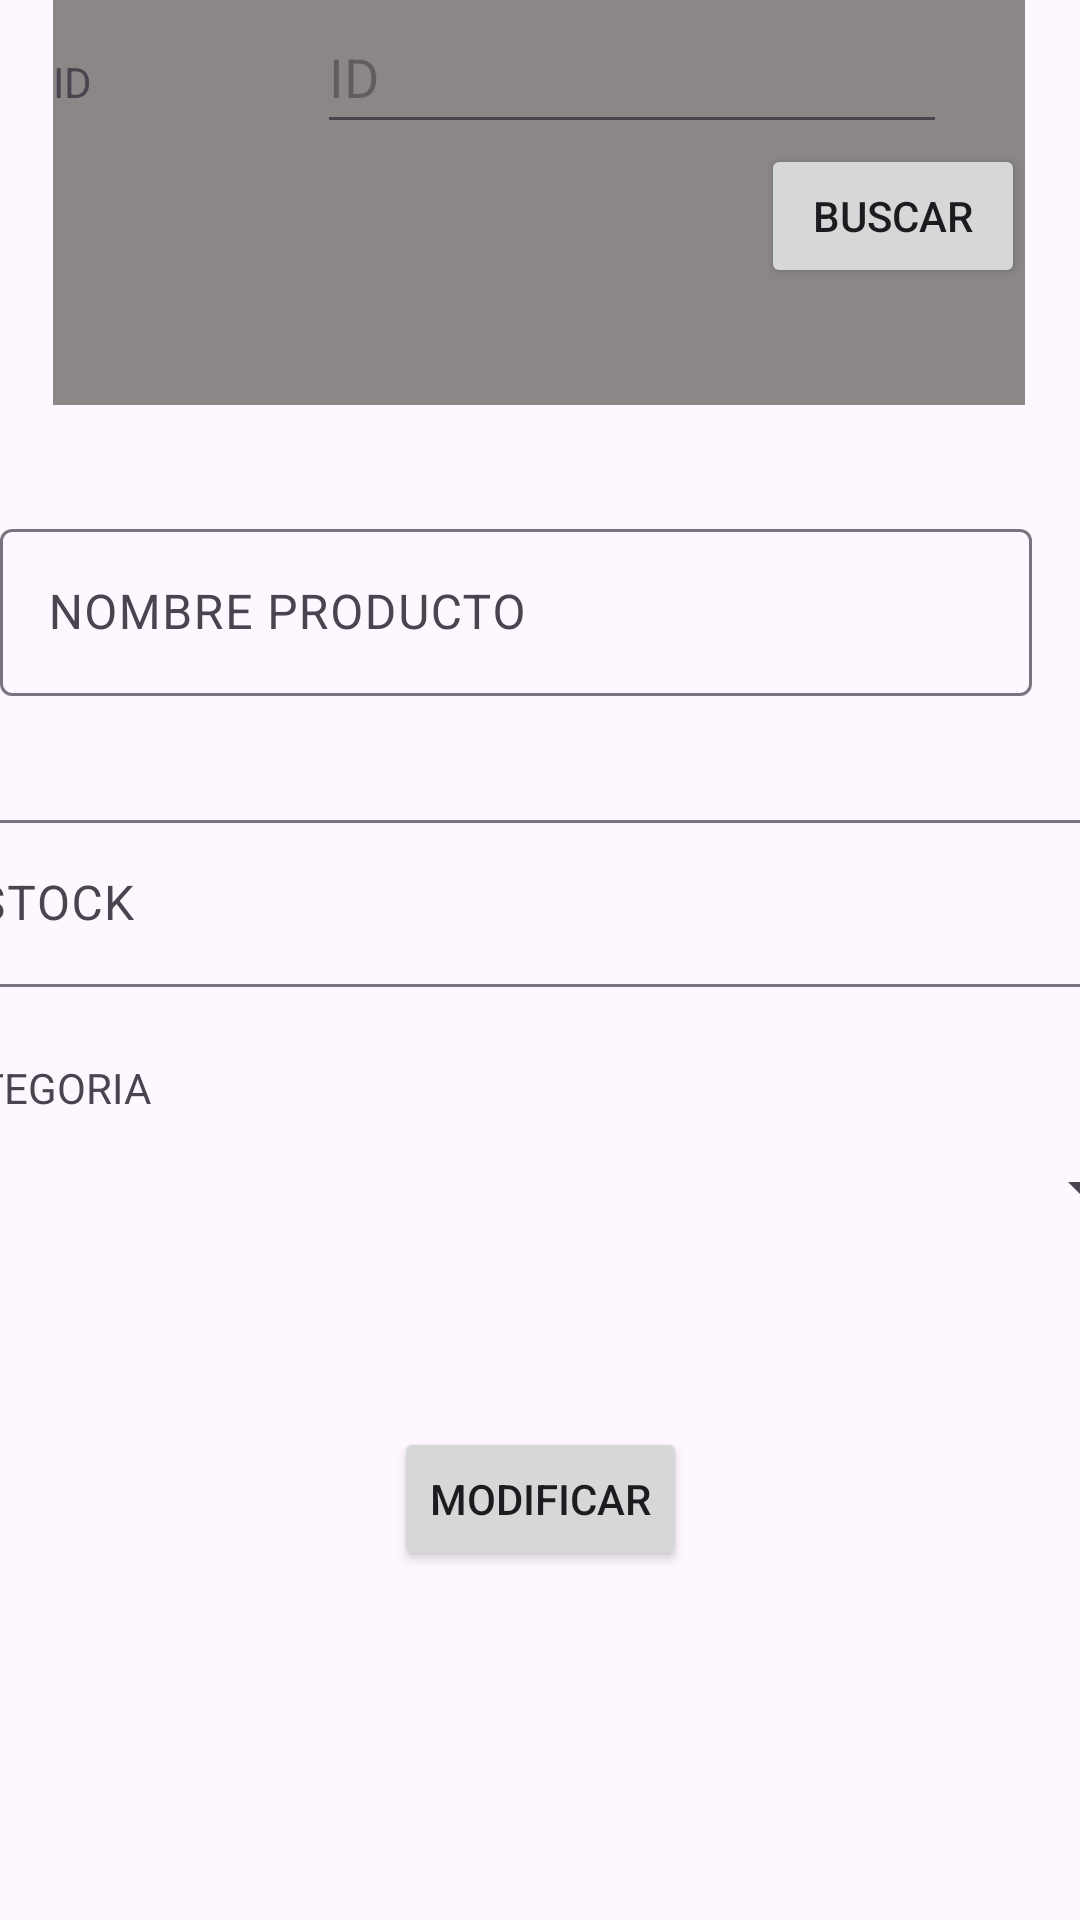

Android layout source for this screen:
<!-- AndroidManifest.xml: application theme Theme.TP4_Grupo_7 -->
<!-- res/layout/fragment_buscar.xml -->
<?xml version="1.0" encoding="utf-8"?>
<androidx.constraintlayout.widget.ConstraintLayout xmlns:android="http://schemas.android.com/apk/res/android"
    xmlns:app="http://schemas.android.com/apk/res-auto"
    xmlns:tools="http://schemas.android.com/tools"
    android:id="@+id/main"
    android:layout_width="match_parent"
    android:layout_height="match_parent"
    tools:context=".BuscarFragment">

    <TableLayout
        android:id="@+id/tableLayout"
        android:layout_width="324dp"
        android:layout_height="135dp"
        android:background="#8a8786"
        android:gravity="center_horizontal"
        app:layout_constraintEnd_toEndOf="parent"
        app:layout_constraintHorizontal_bias="0.494"
        app:layout_constraintStart_toStartOf="parent"
        app:layout_constraintTop_toTopOf="parent">

        <TableRow
            android:layout_width="match_parent"
            android:layout_height="match_parent">

            <TextView
                android:id="@+id/tvId"
                android:layout_width="15dp"
                android:layout_height="wrap_content"
                android:width="2dp"
                android:text="@string/ID" />

            <EditText
                android:id="@+id/etID"
                android:layout_width="match_parent"
                android:layout_height="48dp"
                android:ems="10"
                android:hint="@string/ID"
                android:inputType="text" />

        </TableRow>

        <TableRow
            android:layout_width="match_parent"
            android:layout_height="match_parent"
            android:gravity="end">

            <Button
                android:id="@+id/button"
                android:layout_width="wrap_content"
                android:layout_height="wrap_content"
                android:text="@string/buscar" />
        </TableRow>

    </TableLayout>

    <com.google.android.material.textfield.TextInputLayout
        android:id="@+id/tilNombreArticulo"
        android:layout_width="0dp"
        android:layout_height="wrap_content"
        android:layout_marginTop="36dp"
        android:layout_marginEnd="16dp"
        app:layout_constraintEnd_toEndOf="parent"
        app:layout_constraintHorizontal_bias="1.0"
        app:layout_constraintStart_toStartOf="parent"
        app:layout_constraintTop_toBottomOf="@+id/tableLayout">

        <com.google.android.material.textfield.TextInputEditText
            android:id="@+id/etNombre"
            android:layout_width="match_parent"
            android:layout_height="wrap_content"
            android:hint="@string/nombre_producto"
            android:inputType="text" />
    </com.google.android.material.textfield.TextInputLayout>

    <com.google.android.material.textfield.TextInputLayout
        android:id="@+id/tilStock"
        android:layout_width="409dp"
        android:layout_height="wrap_content"
        android:layout_marginTop="36dp"
        android:hint="@string/stock"
        app:layout_constraintEnd_toEndOf="parent"
        app:layout_constraintStart_toStartOf="parent"
        app:layout_constraintTop_toBottomOf="@+id/tilNombreArticulo">

        <com.google.android.material.textfield.TextInputEditText
            android:id="@+id/etStock"
            android:layout_width="match_parent"
            android:layout_height="wrap_content" />
    </com.google.android.material.textfield.TextInputLayout>

    <com.google.android.material.textfield.TextInputLayout
        android:id="@+id/tilSpinner"
        android:layout_width="409dp"
        android:layout_height="wrap_content"
        android:layout_marginTop="24dp"
        android:hint="@string/categoria"
        app:layout_constraintEnd_toEndOf="parent"
        app:layout_constraintStart_toStartOf="parent"
        app:layout_constraintTop_toBottomOf="@+id/tilStock">

        <TextView
            android:id="@+id/tvCat"
            android:layout_width="wrap_content"
            android:layout_height="wrap_content"
            android:layout_weight="1"
            android:text="@string/categoria" />

        <Spinner
            android:id="@+id/spCategoria"
            android:layout_width="match_parent"
            android:layout_height="48dp"
            android:layout_weight="1" />

    </com.google.android.material.textfield.TextInputLayout>

    <Button
        android:id="@+id/btnModificar"
        android:layout_width="wrap_content"
        android:layout_height="wrap_content"
        android:text="Modificar"
        app:layout_constraintBottom_toBottomOf="parent"
        app:layout_constraintEnd_toEndOf="parent"
        app:layout_constraintStart_toStartOf="parent"
        app:layout_constraintTop_toBottomOf="@+id/tilSpinner"
        app:layout_constraintVertical_bias="0.324" />

</androidx.constraintlayout.widget.ConstraintLayout>
<!-- resources referenced by this layout -->
<resources>
  <string name="ID">ID</string>
  <string name="buscar">BUSCAR</string>
  <string name="categoria">CATEGORIA</string>
  <string name="nombre_producto">NOMBRE PRODUCTO</string>
  <string name="stock">STOCK</string>
  <style name="Theme.TP4_Grupo_7" parent="Base.Theme.TP4_Grupo_7" />
  <style name="Base.Theme.TP4_Grupo_7" parent="Theme.Material3.DayNight.NoActionBar">
          
          
      </style>
</resources>
